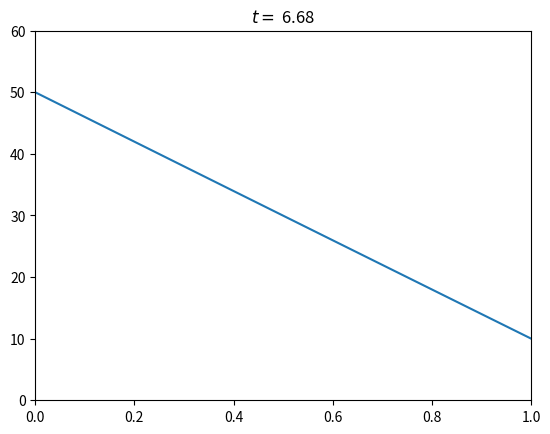

The script that saved this image: (Note: this script raises an exception after producing the figure.)
import numpy as np
import scipy.sparse
import scipy.sparse.linalg
import matplotlib.pyplot as plt
from matplotlib.animation import FuncAnimation, ImageMagickWriter

def Theta_Scheme(theta, D, N, U_old):
    U_new = U_old.copy()
    superDiag = np.zeros(N - 3)
    subDiag = np.zeros(N - 3)
    mainDiag = np.zeros(N - 2)
    D = D*0.1
    RHS = np.zeros(N - 2)

    superDiag[:] = -D*theta
    subDiag[:] = -D*theta
    mainDiag[:] = 1 + 2*theta*D

    RHS[:] = (1 - theta) * D * U_old[:-2] + (1 - 2*D * (1-theta)) * U_old[1:-1] +  (1 - theta) * D * U_old[2:]
    RHS[0] += theta * D * U_old[0]
    RHS[-1] += theta * D * U_old[-1]

    A = scipy.sparse.diags([subDiag, mainDiag, superDiag], [-1, 0, 1], format='csc')
    U_new[1:-1] = scipy.sparse.linalg.spsolve(A, RHS)
    return U_new


if __name__ == '__main__':
    T_L = 50
    T_R = 10
    N = 101
    x = np.linspace(0, 1, N)
    dx = x[1] - x[0]
    t_final = 15
    dt = 0.02
    M = int(t_final/dt)
    fps = 1/dt
    print(fps)
    t = np.linspace(0, t_final, M+1)
    T0 = np.ones_like(x) * T_R
    T0[0] = T_L
    Ts = np.zeros((M+1, N))
    Ts[0] = T0
    D = dt / dx ** 2
    print(D)
    for i in range(len(t)-1):
        T0 = Theta_Scheme(1, D = dt/dx**2, N = N, U_old = T0)
        Ts[i+1] = T0
    '''
    plt.plot(x, Ts[0])
    plt.plot(x, Ts[1])
    plt.plot(x, Ts[6])
    plt.plot(x, Ts[int(3*M/4)])
    plt.plot(x, Ts[-1])
    plt.show()
    '''
    fig, ax = plt.subplots()
    xdata, ydata = [], []
    ln, = ax.plot([], [])
    def init():
        ax.set_xlim(0, 1)
        ax.set_ylim(0, 60)
        return ln,

    def update(frame):
        ax.set_title(f'$t =$ {t[frame]:.2f}')
        ln.set_data(x, Ts[frame])
        return ln,

    ani = FuncAnimation(fig, update, repeat=True, init_func=init, frames=M+1)
    ani.save('backward_euler.mp4', fps=fps)


